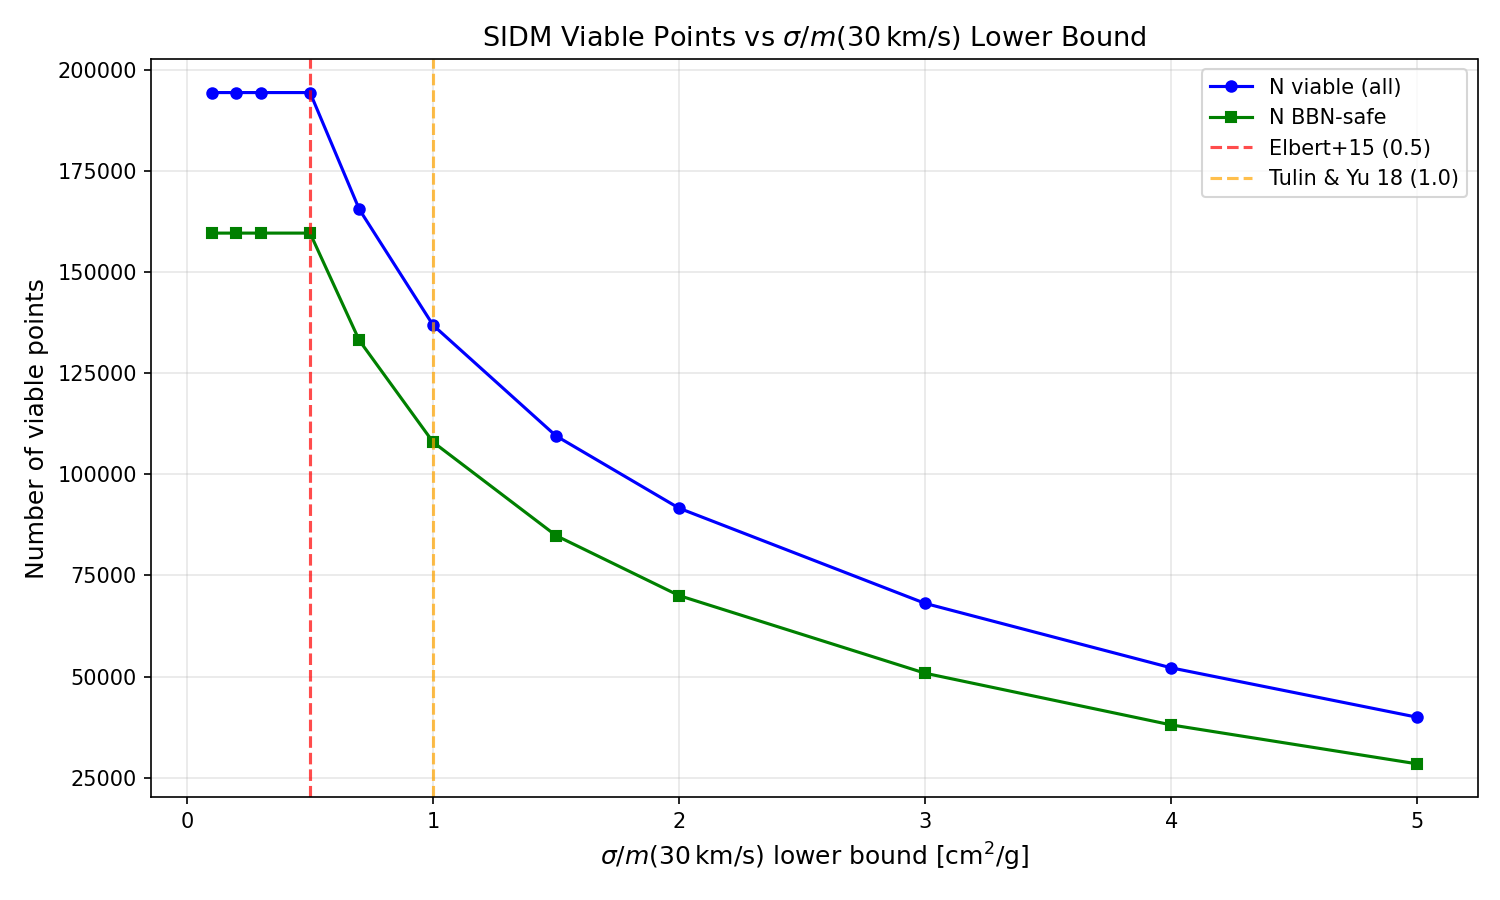

The file beside this chart, header and first rows:
sigma_30_lo, N_viable, N_BBN_safe, N_unique_mchi
0.1, 194313, 159585, 24
0.2, 194313, 159585, 24
0.3, 194313, 159585, 24
0.5, 194313, 159585, 24
0.7, 165471, 133082, 23
1.0, 136838, 107936, 22
1.5, 109458, 84828, 22
2.0, 91602, 70009, 21
3.0, 68080, 50824, 21
4.0, 52157, 38054, 21
5.0, 39946, 28425, 20
